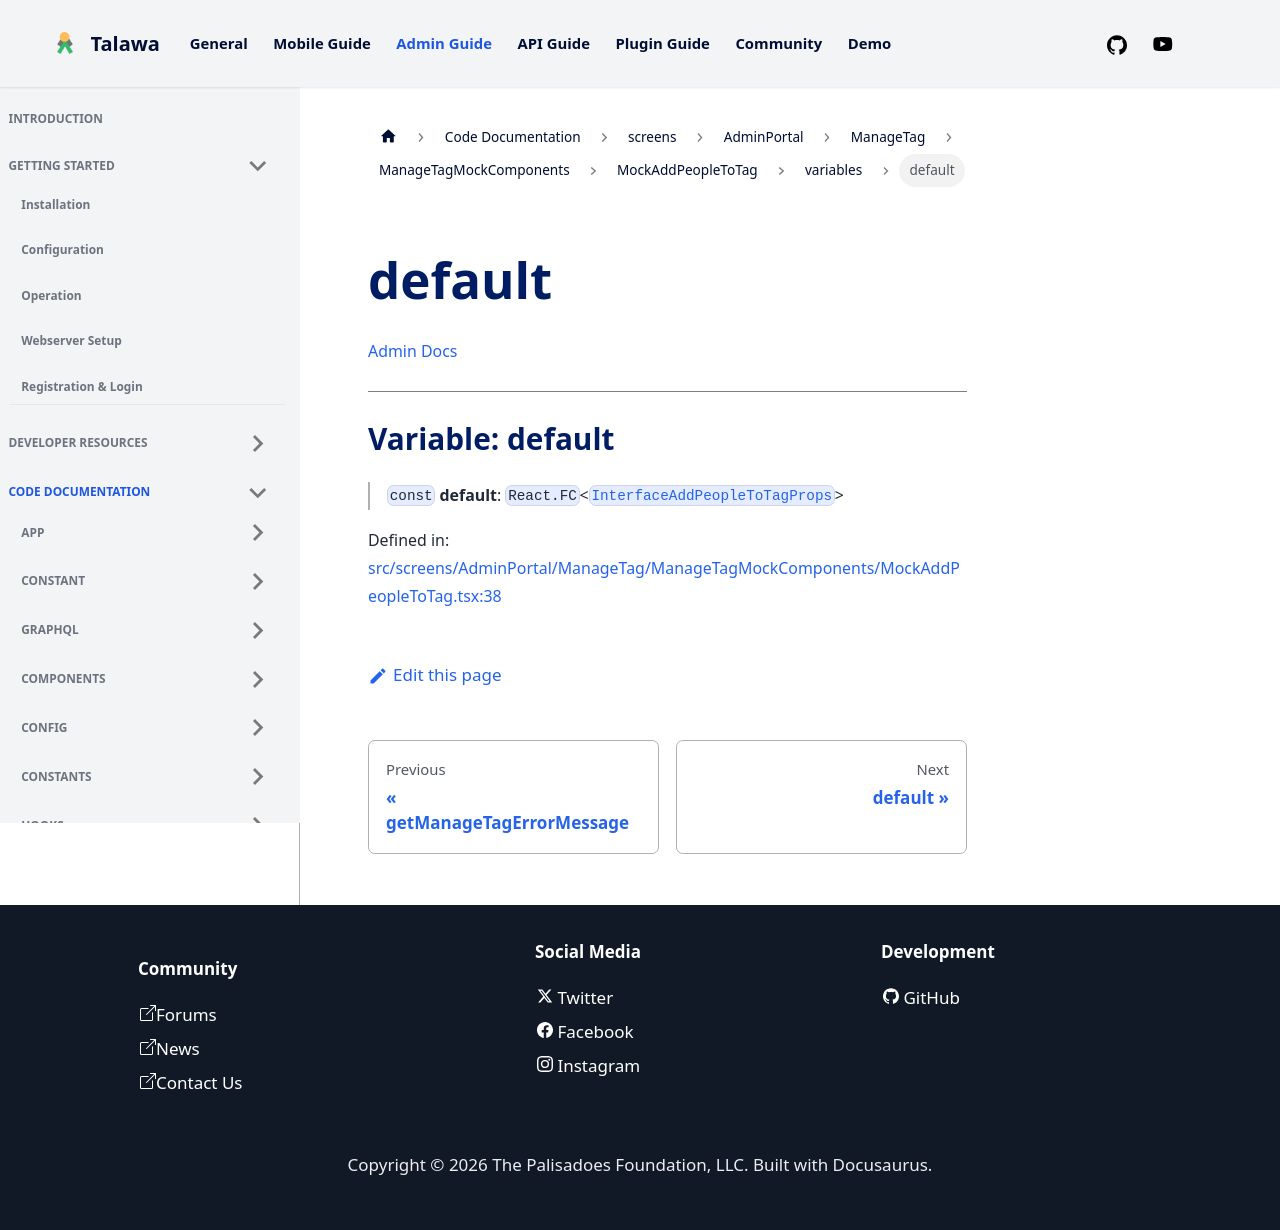

repository: PalisadoesFoundation/talawa-admin · page: docs/auto-docs/screens/AdminPortal/ManageTag/ManageTagMockComponents/MockAddPeopleToTag/variables/default/index.html · generator: docusaurus

[Admin Docs](/)

***

# Variable: default

> `const` **default**: `React.FC`\<[`InterfaceAddPeopleToTagProps`](../../../../../../types/AdminPortal/Tag/interface/interfaces/InterfaceAddPeopleToTagProps.md)\>

Defined in: [src/screens/AdminPortal/ManageTag/ManageTagMockComponents/MockAddPeopleToTag.tsx:38](https://github.com/PalisadoesFoundation/talawa-admin/blob/main/src/screens/AdminPortal/ManageTag/ManageTagMockComponents/MockAddPeopleToTag.tsx#L38)
